Dataset: processed (GitHub, kiran198910/mlops_binary_image_classifications). Classes: cats, dogs.

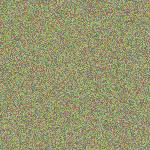
Label: dogs

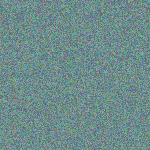
Label: cats

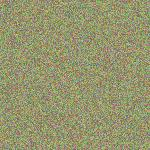
Label: dogs

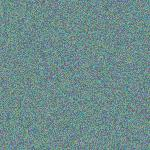
Label: cats

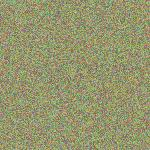
Label: dogs

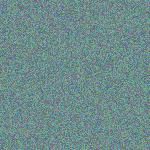
Label: cats
